Run: headless pygame with SDL's dummy video driver; simulated clock (each Clock.tick advances the game by its frame time, no real sleeping); random seed 0; keys injected as events and as key.get_pressed() state; no mouse input.
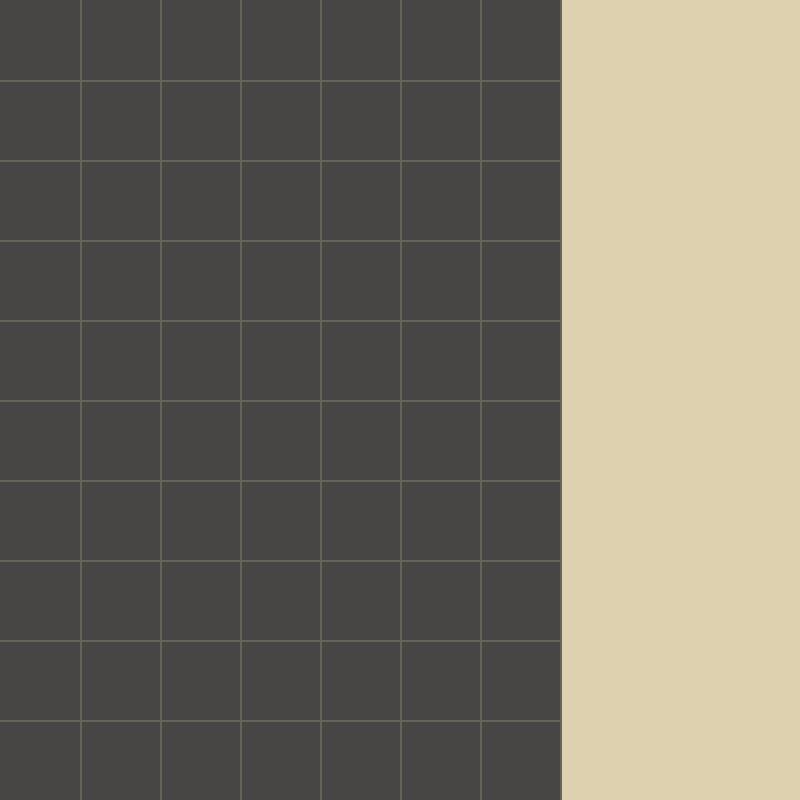
Frame 1 of 4 · flips 1–60 · no input
Frame 2 of 4 · flips 61–180 · tapped SPACE, RETURN · held RIGHT (→), D · screen unchanged from frame 1, image omitted
Frame 3 of 4 · flips 181–300 · held DOWN (↓), S · screen unchanged from frame 2, image omitted
Frame 4 of 4 · flips 301–420 · held LEFT (←), A, UP (↑), W · screen unchanged from frame 3, image omitted

The pygame program that drew these frames:

import pygame
pygame.font.init()

SIZE = 80
WIDTH, HEIGHT = SIZE*10, SIZE*10

GAME_FIELD_WIDTH, GAME_FIELD_HEIGHT = WIDTH - (SIZE * (WIDTH/SIZE)*0.3), HEIGHT
PRE_GAME_WIDTH, PRE_GAME_HEIGHT = WIDTH-GAME_FIELD_WIDTH, HEIGHT

GAME_FIELD_COLOR = (71,70,68)
PRE_GAME_FIELD_COLOR = (222, 209, 175)

WINDOW = pygame.display.set_mode((WIDTH, HEIGHT))
FPS = 60

class Line:
    size = SIZE

    def __init__(self, x, y, color, width):
        self.x = x
        self.y = y
        self.color = color
        self.width = width

    def draw_vertical_line(self, window):
        pygame.draw.line(window, self.color,
                         (self.x + self.size, self.y),
                         (self.x +self.size, self.y + HEIGHT),
                         self.width)

    def draw_horizontal_line(self, window):
        pygame.draw.line(window, self.color,
                         (self.x, self.y + self.size),
                         (self.x + GAME_FIELD_WIDTH, self.y + self.size),
                         self.width)


    def change_x(self):
        self.x += self.size




def draw_field(width_field, height_field):

    colum_number = int(GAME_FIELD_WIDTH/SIZE)
    row_number = int(GAME_FIELD_HEIGHT/SIZE)
    line = Line(0,0,(102, 99, 89), 2)

    for number in range(colum_number):
        line.draw_vertical_line(WINDOW)
        line.change_x()
    line.x = 0

    for number_2 in range(row_number):
        line.draw_horizontal_line(WINDOW)
        line.y += SIZE


def draw(game_field, pre_game_field):
    ...
def main():
    clock = pygame.time.Clock()
    run = True

    game_field = pygame.Rect(0,0,GAME_FIELD_WIDTH,GAME_FIELD_HEIGHT)
    pre_game_field = pygame.Rect(GAME_FIELD_WIDTH, 0, PRE_GAME_WIDTH,PRE_GAME_HEIGHT)

    while run:
        clock.tick(FPS)
        event = pygame.event.poll()
        if event.type == pygame.QUIT:
            run = False
            break



        draw(game_field, pre_game_field)
        pygame.draw.rect(WINDOW, GAME_FIELD_COLOR, game_field)
        pygame.draw.rect(WINDOW, PRE_GAME_FIELD_COLOR, pre_game_field)
        draw_field(WIDTH, HEIGHT)

        pygame.display.update()

    pygame.quit()

if __name__ == "__main__":
    main()
